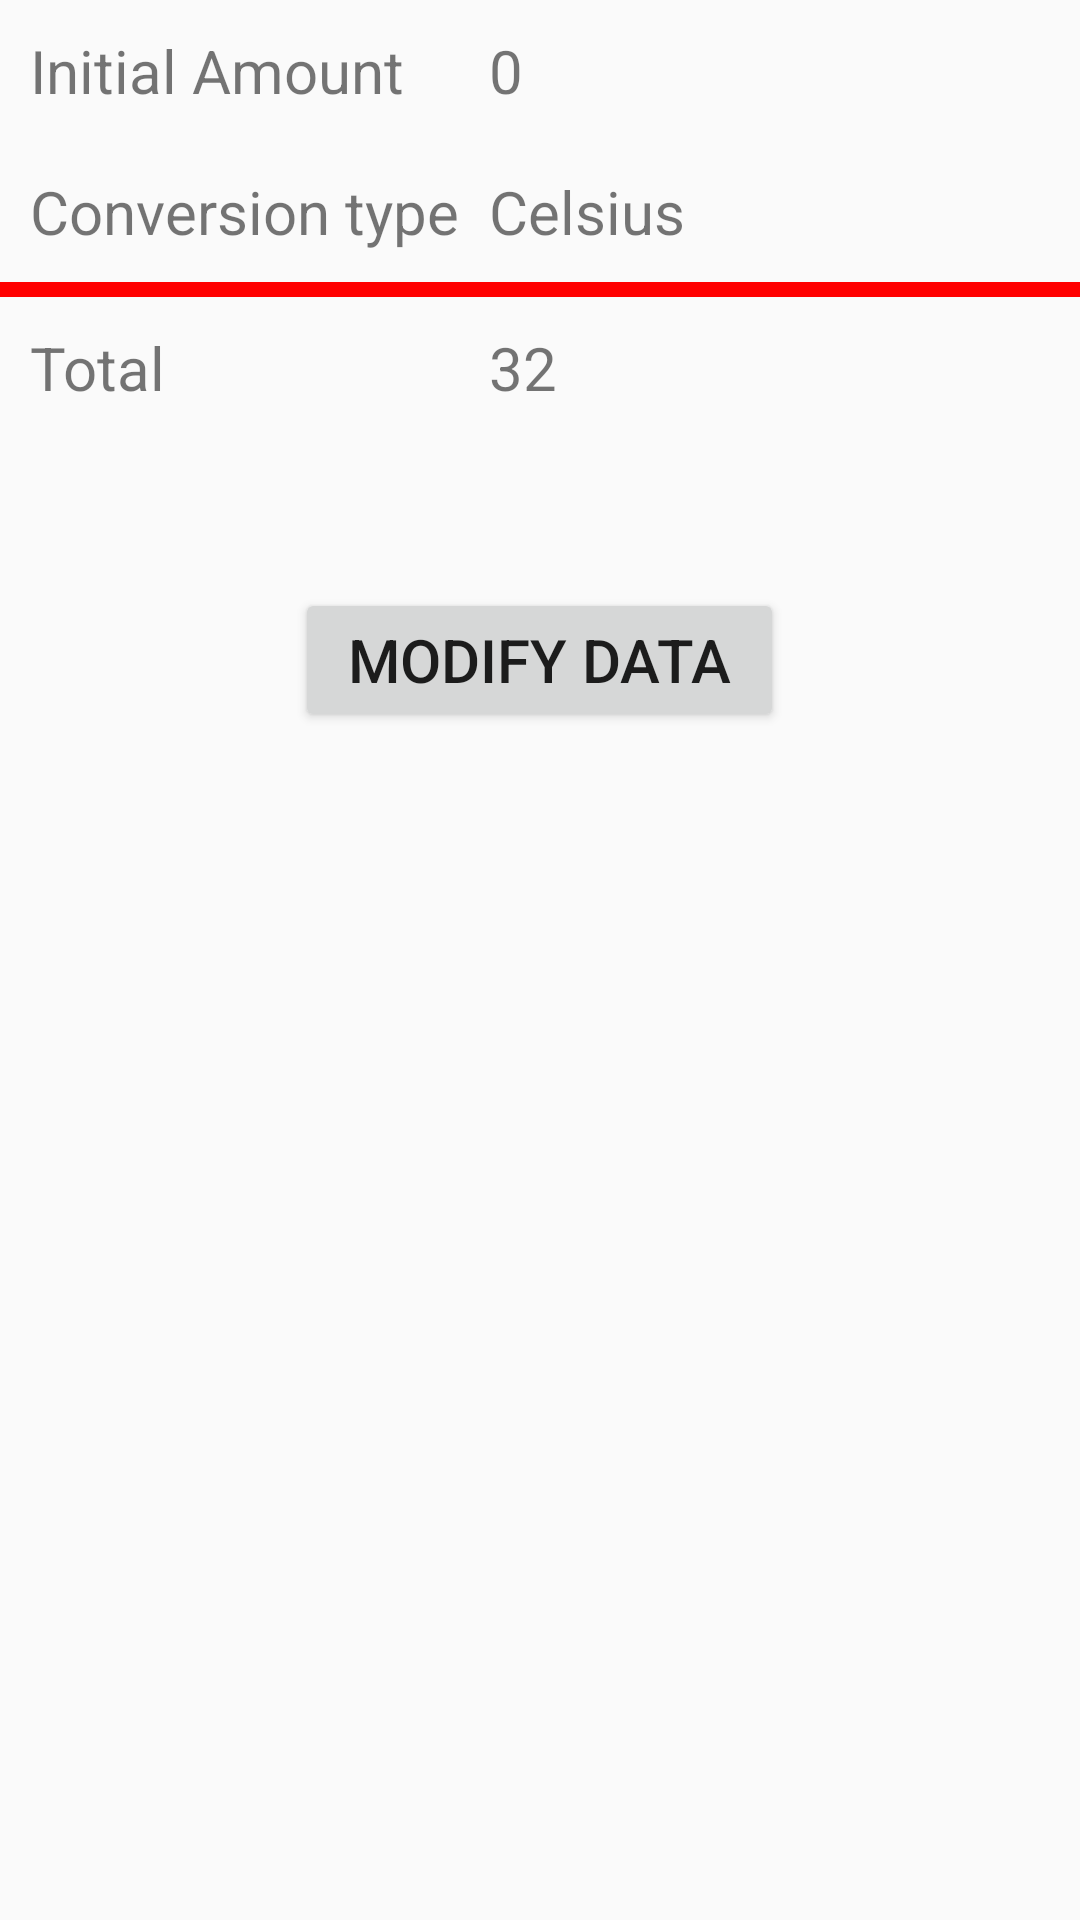

Layout XML and referenced resources for this Android screen:
<!-- AndroidManifest.xml: application theme AppTheme -->
<!-- res/layout/activity_main.xml -->
<?xml version="1.0" encoding="utf-8"?>
<TableLayout
    xmlns:android="http://schemas.android.com/apk/res/android"
    xmlns:tools="http://schemas.android.com/tools"
    android:layout_width="match_parent"
    android:layout_height="match_parent"
    android:layout_margin = "@dimen/activity_margin"
    tools:context="edu.wvup.acottri9.conversions.MainActivity" >

    <TableRow
        android:layout_width="wrap_content"
        android:layout_height="wrap_content" >
        <TextView
            android:text="@string/label_amount"
            android:padding="10dip" />
        <TextView
            android:id="@+id/amount"
            android:text="@string/amount" />
    </TableRow>

    <TableRow
        android:layout_width="wrap_content"
        android:layout_height="wrap_content" >
        <TextView
            android:text="@string/label_mode"
            android:padding="10dip" />
        <TextView
            android:id="@+id/mode"
            android:text="@string/mode" />
    </TableRow>

    
    <View
        android:layout_height="5dip"
        android:background="#FF0000" />

    <TableRow
        android:layout_width="wrap_content"
        android:layout_height="wrap_content" >
        <TextView
            android:text="@string/label_total"
            android:padding="10dip" />
        <TextView
            android:id="@+id/total"
            android:text="@string/total" />
    </TableRow>

    <TableRow
        android:layout_width="wrap_content"
        android:layout_height="wrap_content"
        android:gravity="center"
        android:paddingTop="50dip" >
        <Button
            android:text="@string/modify_data"
            android:onClick="modifyData" />
    </TableRow>

</TableLayout>
<!-- resources referenced by this layout -->
<resources>
  <string name="amount">0</string>
  <string name="label_amount">Initial Amount</string>
  <string name="label_mode">Conversion type</string>
  <string name="label_total">Total</string>
  <string name="mode">Celsius</string>
  <string name="modify_data">Modify Data</string>
  <string name="total">32</string>
  <style name="AppTheme" parent="Theme.AppCompat.Light.DarkActionBar">
      
      <item name="android:textSize">20sp</item>
      <item name="colorPrimary">@color/colorPrimary</item>
      <item name="colorPrimaryDark">@color/colorPrimaryDark</item>
      <item name="colorAccent">@color/colorAccent</item>
    </style>
  <!-- not gathered from this repository: default colours our renderer supplied (Android Studio template values) -->
  <color name="colorPrimary">#FF6200EE</color>
  <color name="colorPrimaryDark">#FF3700B3</color>
  <color name="colorAccent">#FF03DAC5</color>
</resources>
